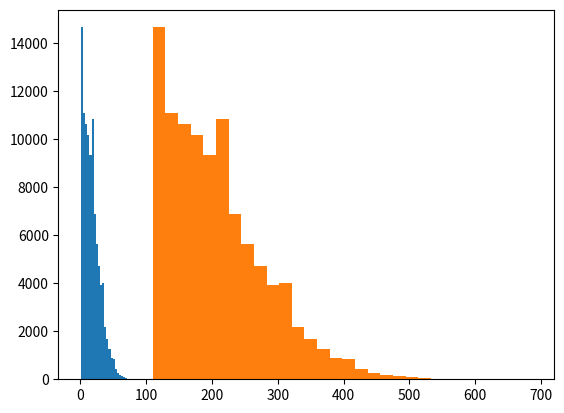

The script that saved this image:
import math
import sys
import numpy as np
import random
import matplotlib.pyplot as plt

random.seed(None)
base_chance = .003
growth = .0003
start_stack = 110
stack_gain = 6


cur = 0
trials = 100000
total_clicks = []
stack_popped = []

while(cur < trials):
	stack = start_stack
	clicks = 0
	while(True):
		chance = base_chance + growth*stack
		roll = random.random()
		clicks += 1
		if (roll < 1 - chance):
			stack += stack_gain
		else:
			stack_popped.append(stack)
			total_clicks.append(clicks)
			break
	cur += 1

print(np.sum(total_clicks)/len(total_clicks))
plt.hist(total_clicks,bins=30)
plt.show()

plt.hist(stack_popped,bins=30)
plt.show()


